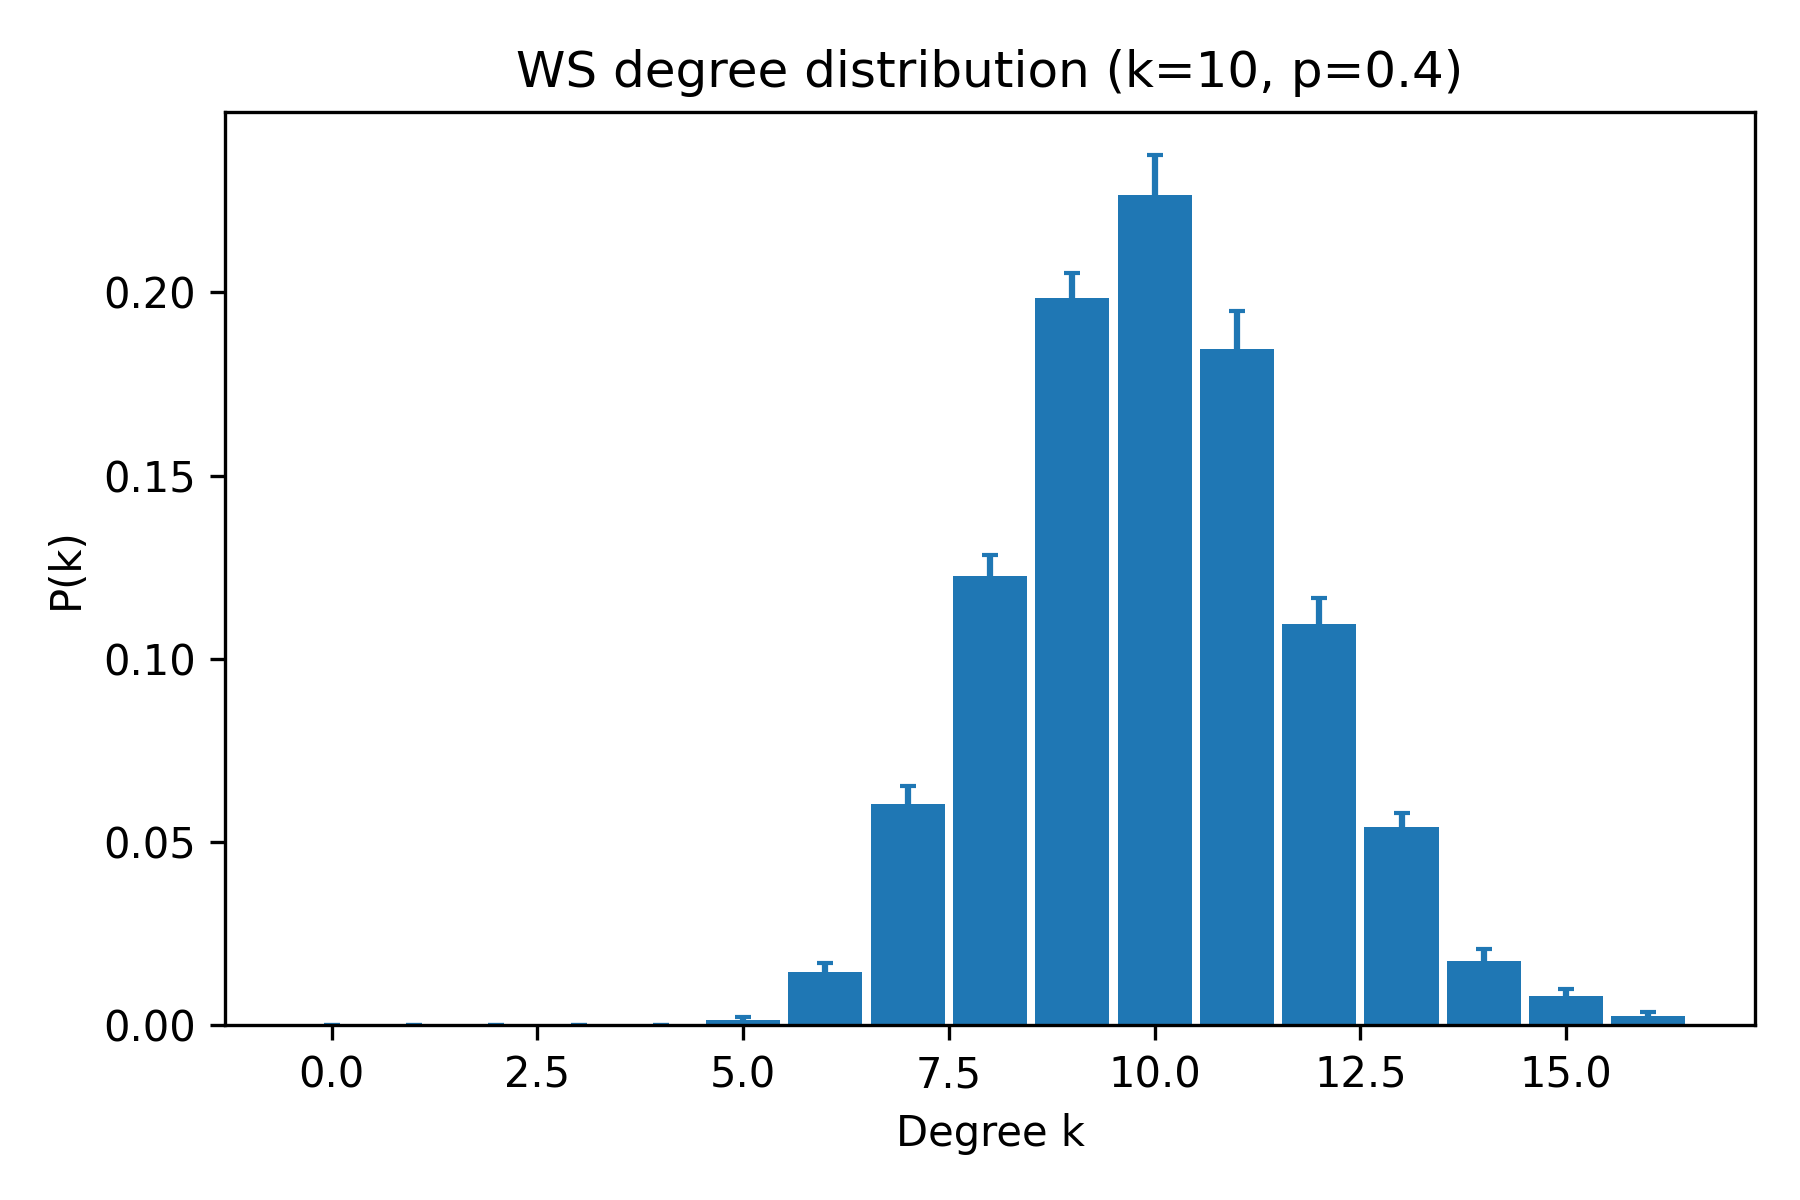

Values plotted in this chart, from the file beside it:
k, pk_mean, pk_sem
0, 0.0, 0.0
1, 0.0, 0.0
2, 0.0, 0.0
3, 0.0, 0.0
4, 0.0, 0.0
5, 0.0015, 0.0008192
6, 0.0145, 0.002348
7, 0.0605, 0.004728
8, 0.1225, 0.005888
9, 0.1985, 0.006893
10, 0.2265, 0.01086
11, 0.1845, 0.01035
12, 0.1095, 0.006976
13, 0.054, 0.004
14, 0.0175, 0.003393
15, 0.008, 0.001864
16, 0.0025, 0.0009934
